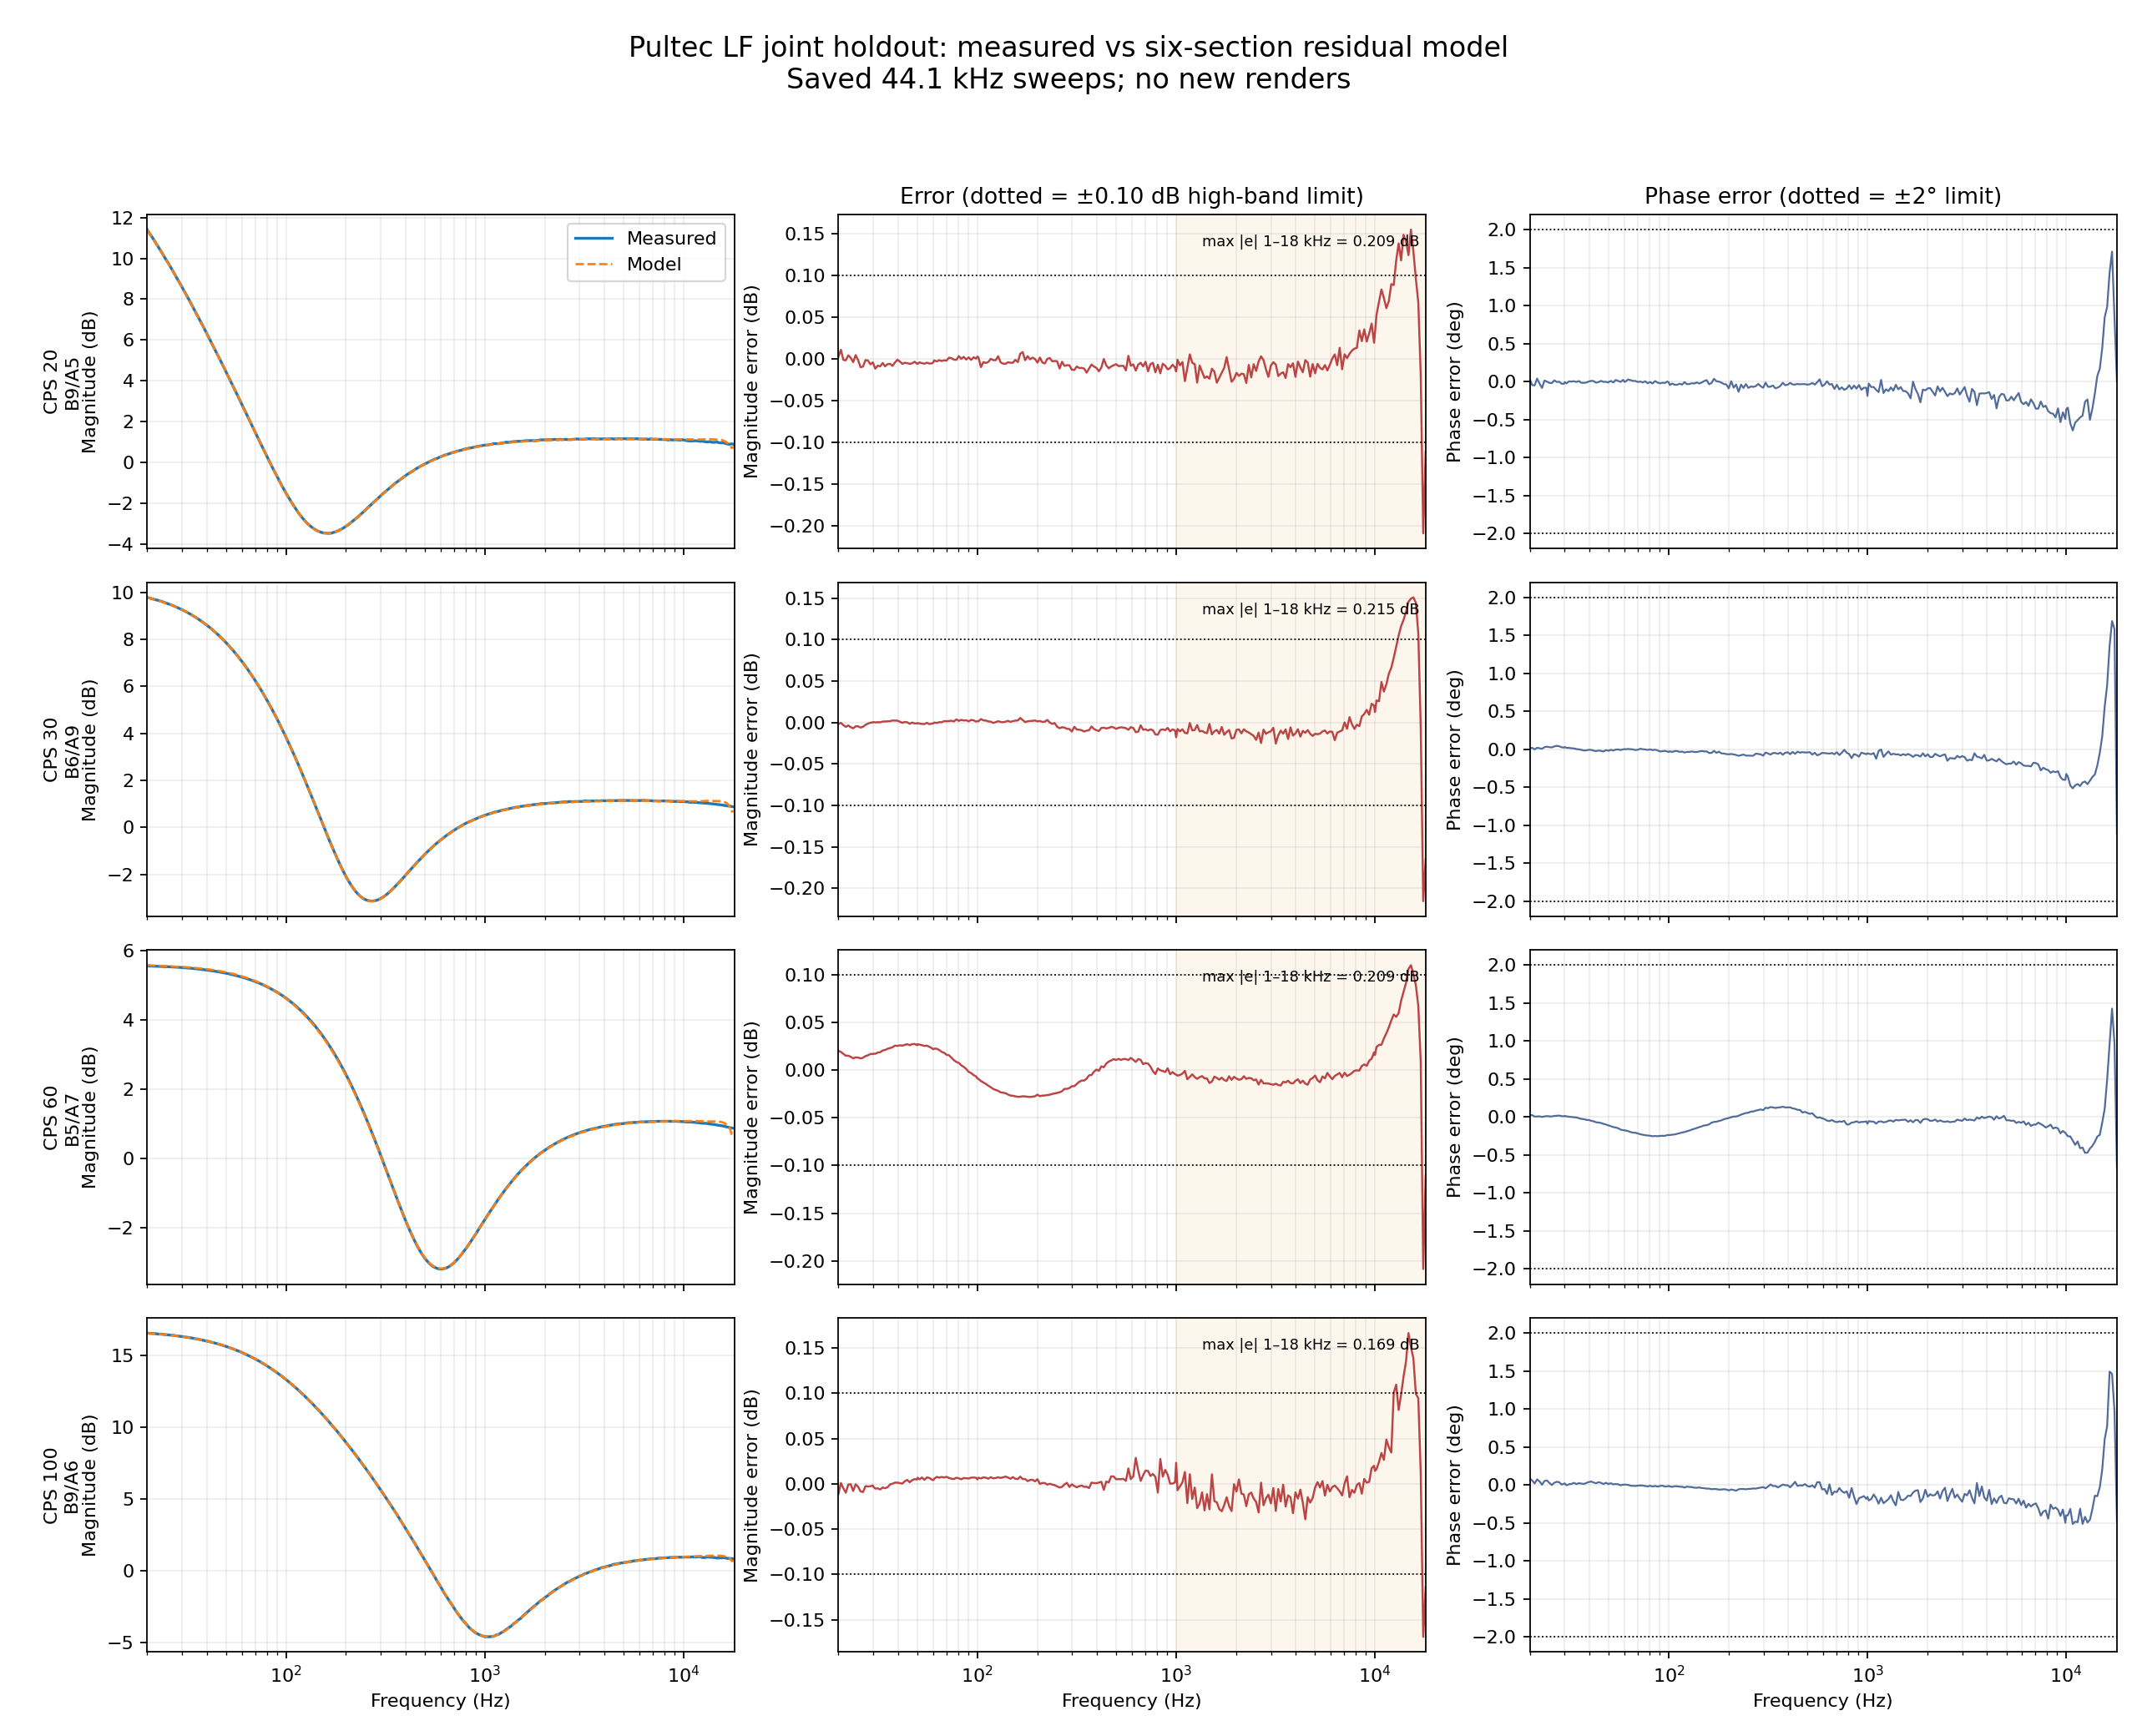

The data file committed next to this chart (first rows):
cps, boost, atten, freq_hz, measured_db, predicted_db, magnitude_error_db, phase_error_deg
20, 9, 5, 20.0, 11.41, 11.41, 0.002468, 0.03393
20, 9, 5, 20.58, 11.22, 11.23, 0.01087, -0.04762
20, 9, 5, 21.17, 11.04, 11.04, -0.001313, -0.05177
20, 9, 5, 21.78, 10.85, 10.85, -0.00181, 0.03782
20, 9, 5, 22.41, 10.66, 10.66, 0.004143, -0.02771
20, 9, 5, 23.06, 10.47, 10.47, 0.001278, -0.08571
20, 9, 5, 23.72, 10.28, 10.27, -0.004065, 0.01237
20, 9, 5, 24.41, 10.07, 10.08, 0.004451, -0.001852
20, 9, 5, 25.11, 9.876, 9.875, -0.001579, -0.01926
20, 9, 5, 25.84, 9.682, 9.672, -0.01012, -0.02176
20, 9, 5, 26.59, 9.476, 9.467, -0.009259, 0.01467
20, 9, 5, 27.35, 9.261, 9.26, -0.001545, -0.006987
20, 9, 5, 28.14, 9.052, 9.05, -0.001972, -0.003912
20, 9, 5, 28.95, 8.845, 8.839, -0.006631, -0.03041
20, 9, 5, 29.79, 8.629, 8.625, -0.004283, -0.02965
20, 9, 5, 30.0, 8.578, 8.572, -0.006105, -0.009175
20, 9, 5, 30.65, 8.421, 8.409, -0.0119, -0.02541
20, 9, 5, 31.54, 8.199, 8.191, -0.008186, 0.001397
20, 9, 5, 32.45, 7.98, 7.971, -0.009102, -0.001459
20, 9, 5, 33.38, 7.754, 7.749, -0.005053, 0.002777
20, 9, 5, 34.35, 7.535, 7.526, -0.009063, -0.006833
20, 9, 5, 35.34, 7.306, 7.3, -0.006385, 0.005523
20, 9, 5, 36.36, 7.078, 7.072, -0.005996, -0.01716
20, 9, 5, 37.41, 6.851, 6.843, -0.008528, -0.0183
20, 9, 5, 38.49, 6.616, 6.612, -0.00445, -0.0149
20, 9, 5, 39.6, 6.38, 6.379, -0.001179, -0.001107
20, 9, 5, 40.74, 6.148, 6.144, -0.003227, 0.008443
20, 9, 5, 41.92, 5.914, 5.908, -0.006055, 0.004541
20, 9, 5, 43.13, 5.676, 5.671, -0.004771, -0.01589
20, 9, 5, 44.37, 5.437, 5.432, -0.005203, -0.008458
20, 9, 5, 45.66, 5.198, 5.192, -0.006046, 0.007639
20, 9, 5, 46.97, 4.955, 4.95, -0.005363, -0.005292
20, 9, 5, 48.33, 4.711, 4.707, -0.003506, -0.004344
20, 9, 5, 49.73, 4.469, 4.463, -0.005935, -0.01426
20, 9, 5, 50.0, 4.422, 4.416, -0.006187, -0.005292
20, 9, 5, 51.16, 4.222, 4.218, -0.004276, 0.005858
20, 9, 5, 52.64, 3.977, 3.972, -0.005235, -0.01309
20, 9, 5, 54.16, 3.73, 3.724, -0.005854, 0.01965
20, 9, 5, 55.72, 3.481, 3.476, -0.004656, 0.007385
20, 9, 5, 57.33, 3.233, 3.228, -0.005692, -0.005646
20, 9, 5, 58.99, 2.984, 2.978, -0.005485, 0.02085
20, 9, 5, 60.0, 2.833, 2.829, -0.004184, -0.005164
20, 9, 5, 60.69, 2.73, 2.728, -0.00192, -0.00195
20, 9, 5, 62.44, 2.481, 2.478, -0.003185, 0.02589
20, 9, 5, 64.24, 2.229, 2.227, -0.001608, 0.0172
20, 9, 5, 66.1, 1.979, 1.977, -0.002674, 0.006757
20, 9, 5, 68.01, 1.728, 1.726, -0.00182, 0.007078
20, 9, 5, 69.97, 1.478, 1.476, -0.002098, -0.007275
20, 9, 5, 71.99, 1.224, 1.226, 0.001406, -0.0013
20, 9, 5, 74.07, 0.9758, 0.9765, 0.0007316, -0.01357
20, 9, 5, 76.21, 0.7294, 0.7284, -0.001022, 0.002577
20, 9, 5, 78.41, 0.4829, 0.4816, -0.001269, -0.0236
20, 9, 5, 80.67, 0.2334, 0.2366, 0.003238, -0.007801
20, 9, 5, 83, -0.006177, -0.00624, -6.300235554331998e-05, -0.02649
20, 9, 5, 85.4, -0.2488, -0.2465, 0.002335, 0.005246
20, 9, 5, 87.86, -0.4827, -0.4835, -0.0008853, -0.01466
20, 9, 5, 90.4, -0.7186, -0.7169, 0.00172, -0.02474
20, 9, 5, 93.01, -0.9445, -0.9459, -0.001396, -0.01727
20, 9, 5, 95.69, -1.172, -1.17, 0.001775, -0.02013
20, 9, 5, 98.45, -1.389, -1.388, 0.0002735, -0.0008874
... 924 more rows
